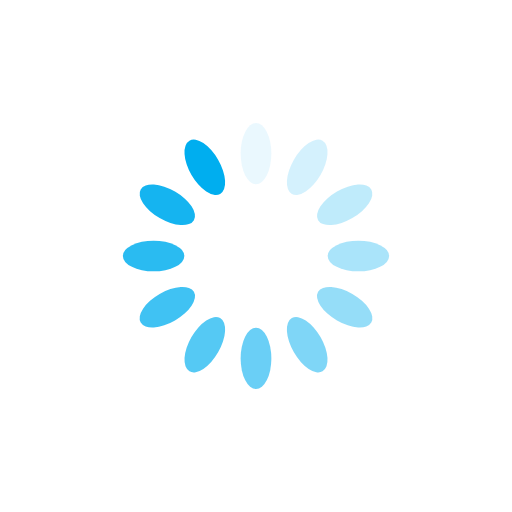
t = 0.00 s
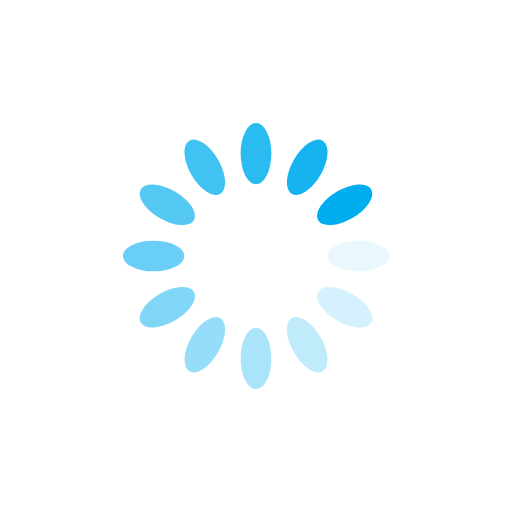
t = 0.25 s
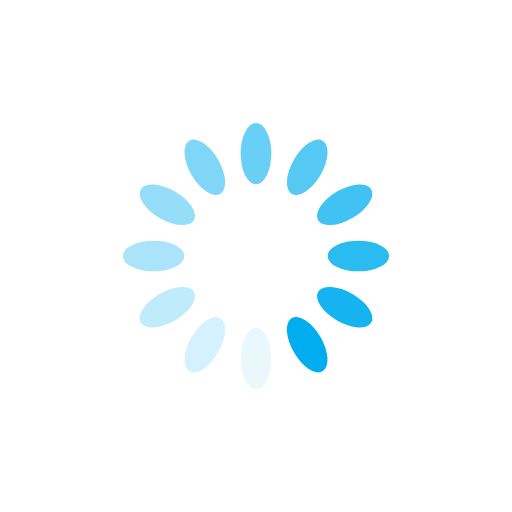
t = 0.50 s
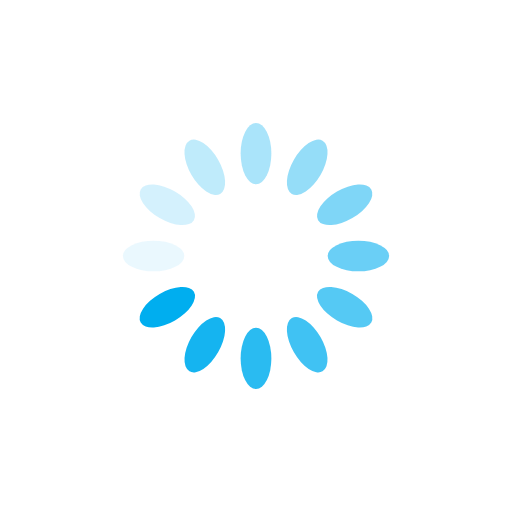
t = 0.75 s

The animated SVG that drew these frames (rendered in a browser with its animation timeline set to each time). Animation: 12 SMIL elements (animate=12); one cycle of 1.00 s, repeats indefinitely.

<svg xmlns="http://www.w3.org/2000/svg" viewBox="0 0 100 100" preserveAspectRatio="xMidYMid" width="200" height="200" style="shape-rendering: auto; display: block; background: rgb(255, 255, 255);" xmlns:xlink="http://www.w3.org/1999/xlink"><g><g transform="rotate(0 50 50)">
  <rect fill="#00aeef" height="12" width="6" ry="6" rx="3" y="24" x="47">
    <animate repeatCount="indefinite" begin="-0.9166666666666666s" dur="1s" keyTimes="0;1" values="1;0" attributeName="opacity"></animate>
  </rect>
</g><g transform="rotate(30 50 50)">
  <rect fill="#00aeef" height="12" width="6" ry="6" rx="3" y="24" x="47">
    <animate repeatCount="indefinite" begin="-0.8333333333333334s" dur="1s" keyTimes="0;1" values="1;0" attributeName="opacity"></animate>
  </rect>
</g><g transform="rotate(60 50 50)">
  <rect fill="#00aeef" height="12" width="6" ry="6" rx="3" y="24" x="47">
    <animate repeatCount="indefinite" begin="-0.75s" dur="1s" keyTimes="0;1" values="1;0" attributeName="opacity"></animate>
  </rect>
</g><g transform="rotate(90 50 50)">
  <rect fill="#00aeef" height="12" width="6" ry="6" rx="3" y="24" x="47">
    <animate repeatCount="indefinite" begin="-0.6666666666666666s" dur="1s" keyTimes="0;1" values="1;0" attributeName="opacity"></animate>
  </rect>
</g><g transform="rotate(120 50 50)">
  <rect fill="#00aeef" height="12" width="6" ry="6" rx="3" y="24" x="47">
    <animate repeatCount="indefinite" begin="-0.5833333333333334s" dur="1s" keyTimes="0;1" values="1;0" attributeName="opacity"></animate>
  </rect>
</g><g transform="rotate(150 50 50)">
  <rect fill="#00aeef" height="12" width="6" ry="6" rx="3" y="24" x="47">
    <animate repeatCount="indefinite" begin="-0.5s" dur="1s" keyTimes="0;1" values="1;0" attributeName="opacity"></animate>
  </rect>
</g><g transform="rotate(180 50 50)">
  <rect fill="#00aeef" height="12" width="6" ry="6" rx="3" y="24" x="47">
    <animate repeatCount="indefinite" begin="-0.4166666666666667s" dur="1s" keyTimes="0;1" values="1;0" attributeName="opacity"></animate>
  </rect>
</g><g transform="rotate(210 50 50)">
  <rect fill="#00aeef" height="12" width="6" ry="6" rx="3" y="24" x="47">
    <animate repeatCount="indefinite" begin="-0.3333333333333333s" dur="1s" keyTimes="0;1" values="1;0" attributeName="opacity"></animate>
  </rect>
</g><g transform="rotate(240 50 50)">
  <rect fill="#00aeef" height="12" width="6" ry="6" rx="3" y="24" x="47">
    <animate repeatCount="indefinite" begin="-0.25s" dur="1s" keyTimes="0;1" values="1;0" attributeName="opacity"></animate>
  </rect>
</g><g transform="rotate(270 50 50)">
  <rect fill="#00aeef" height="12" width="6" ry="6" rx="3" y="24" x="47">
    <animate repeatCount="indefinite" begin="-0.16666666666666666s" dur="1s" keyTimes="0;1" values="1;0" attributeName="opacity"></animate>
  </rect>
</g><g transform="rotate(300 50 50)">
  <rect fill="#00aeef" height="12" width="6" ry="6" rx="3" y="24" x="47">
    <animate repeatCount="indefinite" begin="-0.08333333333333333s" dur="1s" keyTimes="0;1" values="1;0" attributeName="opacity"></animate>
  </rect>
</g><g transform="rotate(330 50 50)">
  <rect fill="#00aeef" height="12" width="6" ry="6" rx="3" y="24" x="47">
    <animate repeatCount="indefinite" begin="0s" dur="1s" keyTimes="0;1" values="1;0" attributeName="opacity"></animate>
  </rect>
</g><g></g></g><!-- [ldio] generated by https://loading.io --></svg>
